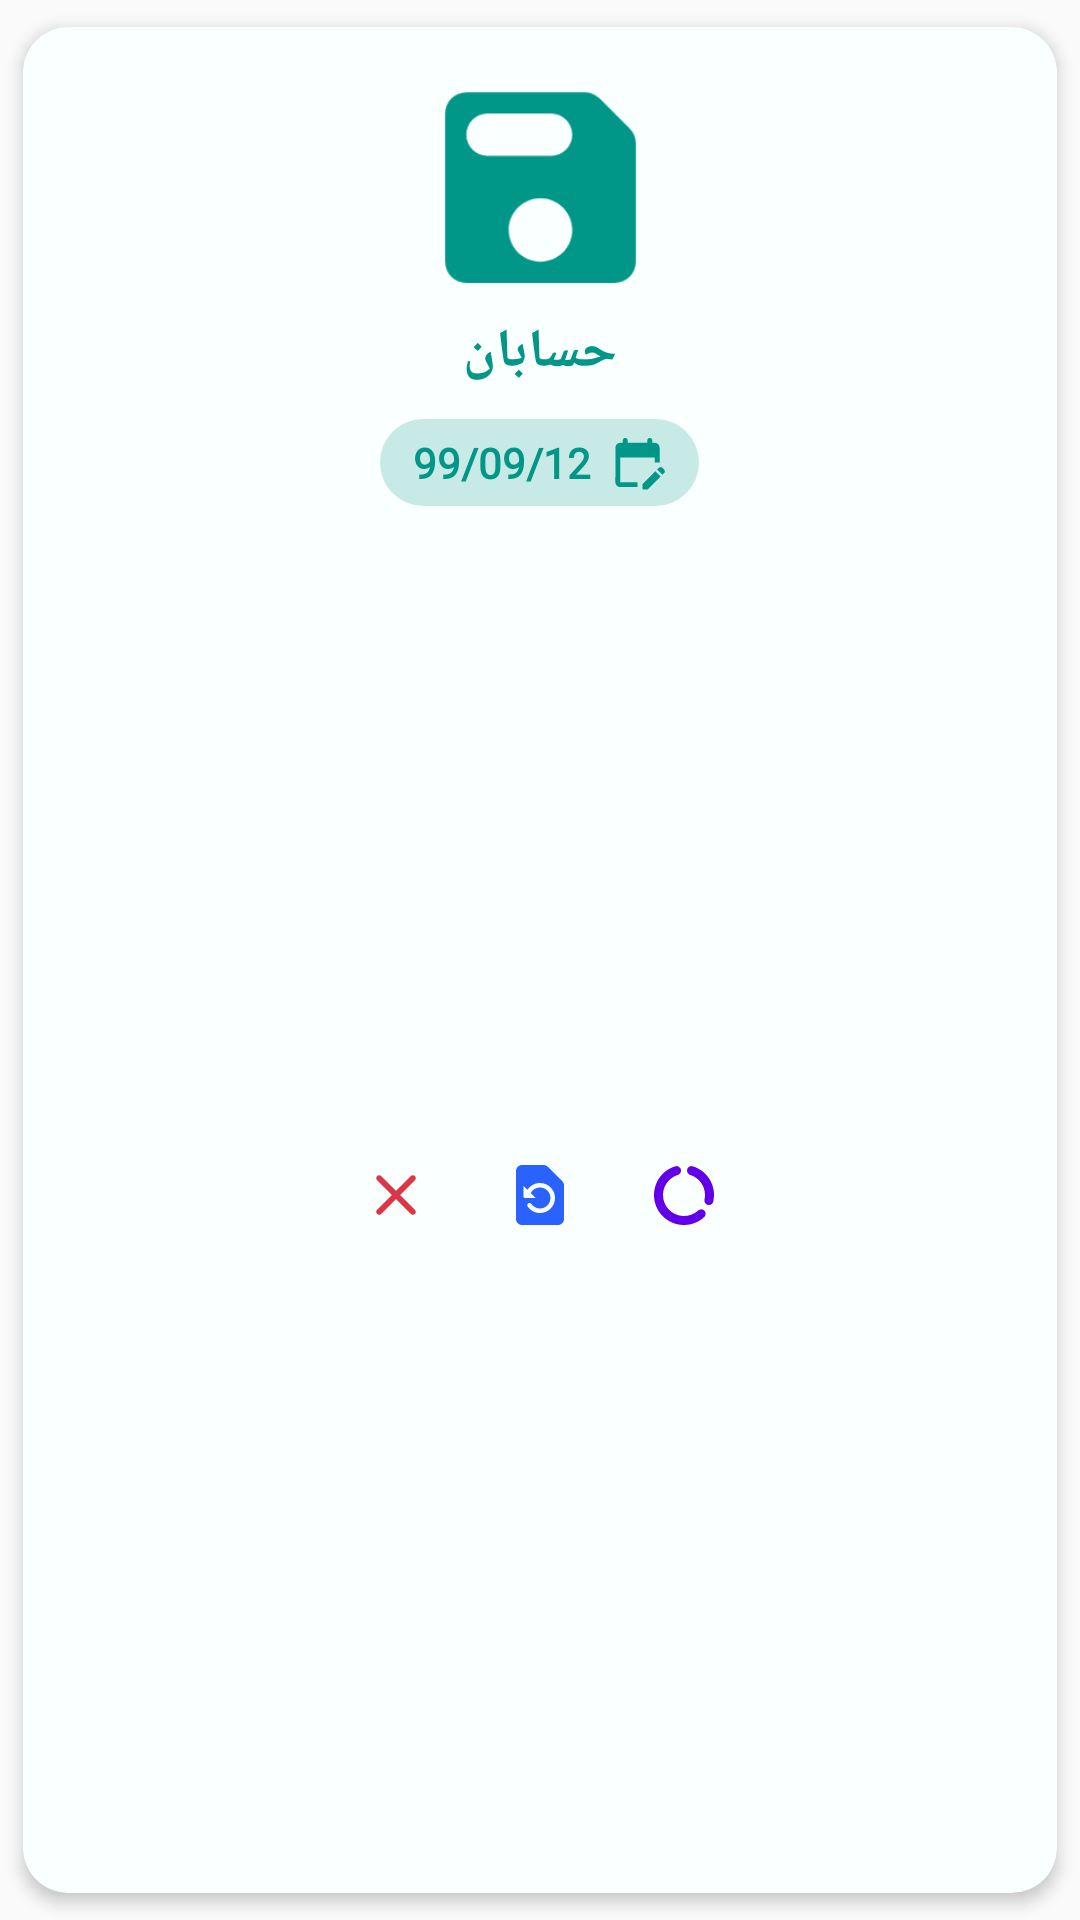

Write the Android layout XML for this screen, with the resource values it uses.
<!-- AndroidManifest.xml: application theme AppTheme -->
<!-- res/layout/view_template_backup.xml -->
<?xml version="1.0" encoding="utf-8"?>
<androidx.cardview.widget.CardView xmlns:android="http://schemas.android.com/apk/res/android"
    xmlns:app="http://schemas.android.com/apk/res-auto"
    android:id="@+id/backup_card"
    android:layout_width="180dp"
    android:layout_height="wrap_content"
    app:cardBackgroundColor="@color/element_background_color"
    app:cardCornerRadius="15dp"
    app:cardElevation="3dp"
    app:cardPreventCornerOverlap="true"
    app:cardUseCompatPadding="true">

    <androidx.constraintlayout.widget.ConstraintLayout
        android:layout_width="match_parent"
        android:layout_height="match_parent">

        <ImageView
            android:id="@+id/backup_image"
            android:layout_width="75dp"
            android:layout_height="75dp"
            android:layout_marginStart="28dp"
            android:layout_marginTop="16dp"
            android:layout_marginEnd="28dp"
            android:scaleType="fitXY"
            android:scaleX="1.13"
            android:scaleY="1.13"
            app:layout_constraintEnd_toEndOf="parent"
            app:layout_constraintStart_toStartOf="parent"
            app:layout_constraintTop_toTopOf="parent"
            android:src="@drawable/saved_backup"
            app:tint="@color/colorAccent" />

        <TextView
            android:id="@+id/backup_name"
            android:layout_width="0dp"
            android:layout_height="wrap_content"
            android:layout_marginStart="16dp"
            android:layout_marginTop="5dp"
            android:layout_marginEnd="16dp"
            android:ellipsize="marquee"
            android:fontFamily="@font/estedad_light"
            android:gravity="center"
            android:includeFontPadding="false"
            android:marqueeRepeatLimit="marquee_forever"
            android:scrollHorizontally="true"
            android:singleLine="true"
            android:text="حسابان"
            android:textColor="@color/colorAccent"
            android:textSize="18sp"
            android:textStyle="bold"
            app:layout_constraintEnd_toEndOf="parent"
            app:layout_constraintStart_toStartOf="parent"
            app:layout_constraintTop_toBottomOf="@+id/backup_image" />

        <LinearLayout
            android:id="@+id/quick_control_layout"
            android:layout_width="0dp"
            android:layout_height="wrap_content"
            android:layout_marginLeft="5dp"
            android:layout_marginTop="10dp"
            android:layout_marginRight="5dp"
            android:gravity="center"
            android:orientation="horizontal"
            android:visibility="visible"
            app:layout_constraintEnd_toEndOf="parent"
            app:layout_constraintStart_toStartOf="parent"
            app:layout_constraintTop_toBottomOf="@id/backup_name">

            <LinearLayout
                android:id="@+id/backup_modify_date_layout"
                android:layout_width="wrap_content"
                android:layout_height="wrap_content"
                android:background="@drawable/row_button_bg"
                android:gravity="center"
                android:orientation="horizontal"
                android:paddingTop="2dp"
                android:paddingBottom="2dp">

                <TextView
                    android:id="@+id/backup_modified_date"
                    android:layout_width="wrap_content"
                    android:layout_height="wrap_content"
                    android:layout_marginLeft="11dp"
                    android:layout_weight="1"
                    android:fontFamily="@font/estedad_light"
                    android:gravity="center"
                    android:singleLine="true"
                    android:text="99/09/12"
                    android:textColor="@color/colorAccent"
                    android:textStyle="bold" />

                <ImageView
                    android:id="@+id/imageView"
                    android:layout_width="25dp"
                    android:layout_height="25dp"
                    android:layout_marginLeft="3dp"
                    android:layout_marginRight="8dp"
                    android:layout_weight="1"
                    android:padding="2.5dp"
                    android:src="@drawable/search_by_start_time"
                    app:tint="@color/colorAccent" />
            </LinearLayout>

        </LinearLayout>

        <LinearLayout
            android:id="@+id/linearLayout3"
            android:layout_width="wrap_content"
            android:layout_height="wrap_content"
            android:layout_marginStart="5dp"
            android:layout_marginTop="13dp"
            android:layout_marginEnd="5dp"
            android:layout_marginBottom="16dp"
            android:gravity="center"
            android:orientation="horizontal"
            android:visibility="visible"
            app:layout_constraintBottom_toBottomOf="parent"
            app:layout_constraintEnd_toEndOf="parent"
            app:layout_constraintStart_toStartOf="parent"
            app:layout_constraintTop_toBottomOf="@id/quick_control_layout">

            <ImageButton
                android:id="@+id/backup_delete"
                android:layout_width="40dp"
                android:layout_height="40dp"
                android:background="@drawable/tiny_button_bg"
                android:backgroundTint="@color/error"
                android:backgroundTintMode="src_in"
                android:padding="6dp"
                android:scaleType="centerInside"
                android:src="@drawable/delete_selected_choice"
                android:visibility="visible"
                app:tint="@color/error" />

            <ImageButton
                android:id="@+id/backup_restore"
                android:layout_width="40dp"
                android:layout_height="40dp"
                android:layout_marginStart="8dp"
                android:background="@drawable/tiny_button_bg"
                android:backgroundTint="#2962FF"
                android:backgroundTintMode="src_in"
                android:padding="7.25dp"
                android:scaleType="centerInside"
                android:src="@drawable/restore_backup"
                android:visibility="visible"
                app:tint="#2962FF" />

            <ImageButton
                android:id="@+id/backup_partitions"
                android:layout_width="40dp"
                android:layout_height="40dp"
                android:layout_marginStart="8dp"
                android:layout_weight="1"
                android:background="@drawable/tiny_button_bg"
                android:backgroundTint="#6200EA"
                android:backgroundTintMode="src_in"
                android:padding="7.5dp"
                android:scaleType="centerInside"
                android:src="@drawable/backup_partitions"
                android:visibility="visible"
                app:tint="#6200EA" />

        </LinearLayout>

    </androidx.constraintlayout.widget.ConstraintLayout>
</androidx.cardview.widget.CardView>
<!-- resources referenced by this layout -->
<resources>
  <color name="colorAccent">#009688</color>
  <color name="element_background_color">#FFFFFF</color>
  <color name="error">#DC3545</color>
  <!-- drawable delete_selected_choice (drawable) -->
  <vector xmlns:android="http://schemas.android.com/apk/res/android"
  	xmlns:tools="http://schemas.android.com/tools"
  	android:width="24dp"
  	android:height="24dp"
  	android:tint="@color/wrong_answer"
  	android:viewportWidth="24"
  	android:viewportHeight="24"
  	tools:ignore="VectorRaster">
  	<path
  		android:fillColor="@android:color/white"
  		android:pathData="M18.3,5.71c-0.39,-0.39 -1.02,-0.39 -1.41,0L12,10.59 7.11,5.7c-0.39,-0.39 -1.02,-0.39 -1.41,0 -0.39,0.39 -0.39,1.02 0,1.41L10.59,12 5.7,16.89c-0.39,0.39 -0.39,1.02 0,1.41 0.39,0.39 1.02,0.39 1.41,0L12,13.41l4.89,4.89c0.39,0.39 1.02,0.39 1.41,0 0.39,-0.39 0.39,-1.02 0,-1.41L13.41,12l4.89,-4.89c0.38,-0.38 0.38,-1.02 0,-1.4z" />
  </vector>
  <!-- drawable row_button_bg (drawable) -->
  <?xml version="1.0" encoding="utf-8"?>
  <shape xmlns:android="http://schemas.android.com/apk/res/android"
      android:shape="rectangle">
  
      <solid android:color="@color/primary_button_bg" />
  
      <corners android:radius="100dp" />
  
  </shape>
  <!-- drawable saved_backup (drawable) -->
  <vector xmlns:android="http://schemas.android.com/apk/res/android"
  	android:width="24dp"
  	android:height="24dp"
  	android:tint="@color/elements_color_tint"
  	android:viewportWidth="24"
  	android:viewportHeight="24">
  	<path
  		android:fillColor="@android:color/white"
  		android:pathData="M17.59,3.59c-0.38,-0.38 -0.89,-0.59 -1.42,-0.59L5,3c-1.11,0 -2,0.9 -2,2v14c0,1.1 0.9,2 2,2h14c1.1,0 2,-0.9 2,-2L21,7.83c0,-0.53 -0.21,-1.04 -0.59,-1.41l-2.82,-2.83zM12,19c-1.66,0 -3,-1.34 -3,-3s1.34,-3 3,-3 3,1.34 3,3 -1.34,3 -3,3zM13,9L7,9c-1.1,0 -2,-0.9 -2,-2s0.9,-2 2,-2h6c1.1,0 2,0.9 2,2s-0.9,2 -2,2z" />
  </vector>
  <!-- drawable search_by_start_time (drawable) -->
  <vector xmlns:android="http://schemas.android.com/apk/res/android"
  	android:width="16dp"
  	android:height="16dp"
  	android:tint="@color/elements_color_tint"
  	android:viewportWidth="24"
  	android:viewportHeight="24">
  	<path
  		android:fillColor="@android:color/white"
  		android:pathData="M12,22H5c-1.11,0 -2,-0.9 -2,-2L3.01,6c0,-1.1 0.88,-2 1.99,-2h1V3c0,-0.55 0.45,-1 1,-1s1,0.45 1,1v1h8V3c0,-0.55 0.45,-1 1,-1s1,0.45 1,1v1h1c1.1,0 2,0.9 2,2v6h-2v-2H5v10h7V22zM22.13,16.99l0.71,-0.71c0.39,-0.39 0.39,-1.02 0,-1.41l-0.71,-0.71c-0.39,-0.39 -1.02,-0.39 -1.41,0l-0.71,0.71L22.13,16.99zM21.42,17.7l-5.01,5.01c-0.18,0.18 -0.44,0.29 -0.7,0.29H14.5c-0.28,0 -0.5,-0.22 -0.5,-0.5v-1.21c0,-0.27 0.11,-0.52 0.29,-0.71l5.01,-5.01L21.42,17.7z" />
  </vector>
  <style name="AppTheme" parent="Theme.AppCompat.DayNight.NoActionBar">
          
          <item name="colorPrimary">@color/colorPrimary</item>
          <item name="colorPrimaryDark">@color/colorPrimaryDark</item>
          <item name="colorAccent">@color/colorAccent</item>
          <item name="android:windowTranslucentStatus">true</item>
          <item name="android:statusBarColor">@android:color/transparent</item>
      </style>
  <color name="wrong_answer">#DC3545</color>
  <color name="primary_button_bg">#33009688</color>
  <color name="colorPrimary">#00897B</color>
  <color name="colorPrimaryDark">#00796B</color>
</resources>
